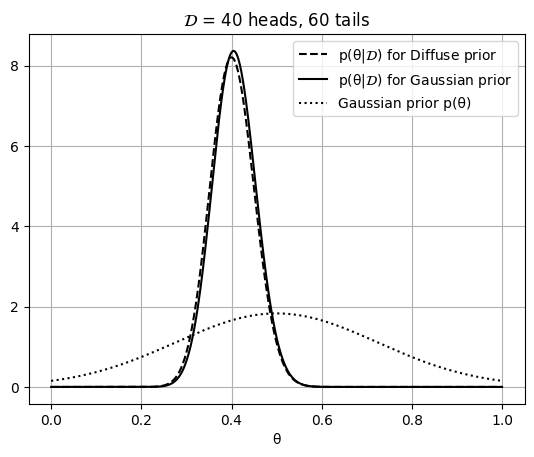

The script that saved this image:
import numpy as np
from matplotlib import pyplot as plt
plt.rcParams['font.family'] = 'Times New Roman'

# P_k = (N choose k) * θ^k * (1-θ)^(N-k)

# 1.
# If 𝒟 = [H], then N = 1 and k = 1 and P(𝒟|θ) = θ.

# 2.
# p(θ|𝒟) = P(𝒟|θ)p(θ)/P(𝒟), where
# P(𝒟) = ∫ P(𝒟|θ)p(θ)dθ with limits of θ = 0 to 1.
# when p(θ) = 1 and P(𝒟|θ) = θ, P(𝒟) = 1/2

# 3.
# p(θ|𝒟=[H]) = P(𝒟|θ)p(θ)/P(𝒟) = 2θ.
θ = np.linspace(0, 1, 100)
y = 2 * θ
plt.plot(θ, y, 'k-')
plt.xlabel('θ')
plt.ylabel('p(θ|$\\mathcal{D}$=[H])')
plt.title('p(θ) = 1')
plt.grid()
plt.savefig('HW8_3a.png', dpi=300, bbox_inches='tight')
plt.savefig('HW8_3a.svg', transparent=True, bbox_inches='tight')
plt.close()

# 4.
# If 𝒟 = [H, T], then N = 2 and k = 1 and P(𝒟|θ) = 2θ(1-θ) and
# if p(θ) = 1, then P(𝒟) = ∫ P(𝒟|θ)p(θ)dθ with limits of θ = 0 to 1
# and P(𝒟) = 1 - 2/3 = 1/3, giving
# p(θ|𝒟=[H,T]) = 6θ(1-θ).
θ = np.linspace(0, 1, 100)
y = 6*θ*(1-θ)
plt.plot(θ, y, 'k-')
plt.xlabel('θ')
plt.ylabel('p(θ|$\\mathcal{D}$=[H,T])')
plt.title('p(θ) = 1')
plt.grid()
plt.savefig('HW8_3b.png', dpi=300, bbox_inches='tight')
plt.savefig('HW8_3b.svg', transparent=True, bbox_inches='tight')
plt.close()

# 6.
# P(𝒟) = ∫ P(𝒟|θ)p(θ)dθ
# p(θ) = A e^(-(θ-0.5)^2/0.1), where A is a constant
# P(𝒟|θ) = 2θ(1-θ)
# P(𝒟) = ∫ P(𝒟|θ)p(θ)dθ = 2A ∫ θ(1-θ)e^(-(θ-0.5)^2/0.1)dθ
# Using Wolfram Alpha with limits of 0 to 1, we get
# P(𝒟) = 0.113363*2A
# Thus
# p(θ|𝒟) = P(𝒟|θ)p(θ)/P(𝒟) = 2θ(1-θ)Ae^(-(θ-0.5)^2/0.1)/0.113363*2A
# p(θ|𝒟) = P(𝒟|θ)p(θ)/P(𝒟) = θ(1-θ)e^(-(θ-0.5)^2/0.1)/0.113363

θ = np.linspace(0, 1, 100)
y = θ*(1-θ)*np.exp((-(θ-0.5)**2/0.1))/0.113363
plt.plot(θ, y, 'k-')
plt.xlabel('θ')
plt.ylabel('p(θ|$\\mathcal{D}$=[H,T])')
plt.title(r'p(θ)$\propto$exp(-(θ-0.5)$^2$/0.1)', fontname='Times New Roman')
plt.grid()
plt.savefig('HW8_3c.png', dpi=300, bbox_inches='tight')
plt.savefig('HW8_3c.svg', transparent=True, bbox_inches='tight')
plt.close()

# Demonstration of the effect of prior on posterior
# In general, we expect prior to dominate when we have little data and
# have less influence as we get more data.

# Suppose 100 tosses and 40 heads, 60 tails
# P(𝒟|θ) ∝ θ^40 (1-θ)^60
# If diffuse prior,
# P(θ|𝒟) ∝ P(𝒟|θ)
# If gaussian prior,
# P(θ|𝒟) ∝ P(𝒟|θ) e^(-(θ-0.5)^2/0.1)

θ = np.linspace(0, 1, 1000)
dθ = θ[1] - θ[0]

P_D_given_θ = θ**40 * (1-θ)**60

# Diffuse prior
P_θ_d = 1
P_θ_given_D_d = P_D_given_θ*P_θ_d
P_θ_given_D_d = P_θ_given_D_d / (dθ*np.sum(P_θ_given_D_d))
# Note that this is approximate - could compute denominator analytically

# Gaussian prior
P_θ_g = np.exp((-(θ-0.5)**2/0.1))
P_θ_g = P_θ_g / (dθ*np.sum(P_θ_g))
P_θ_given_D_g = P_D_given_θ*P_θ_g
P_θ_given_D_g = P_θ_given_D_g / (dθ*np.sum(P_θ_given_D_g))
# Note that this is approximate - could compute denominator analytically

plt.title(r'$\mathcal{D}$ = 40 heads, 60 tails')
plt.plot(θ, P_θ_given_D_d, 'k--', label='p(θ|$\\mathcal{D}$) for Diffuse prior')
plt.plot(θ, P_θ_given_D_g, 'k-', label='p(θ|$\\mathcal{D}$) for Gaussian prior')
plt.plot(θ, P_θ_g, 'k:', label='Gaussian prior p(θ)')
plt.grid()
plt.xlabel('θ')
plt.legend()
plt.savefig('HW8_3d.png', dpi=300, bbox_inches='tight')
plt.savefig('HW8_3d.svg', transparent=True, bbox_inches='tight')
